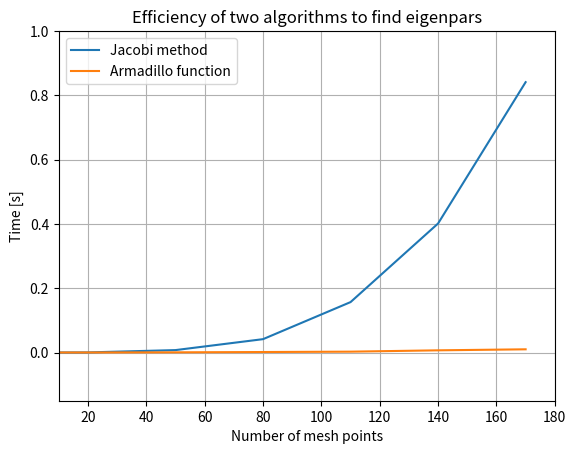
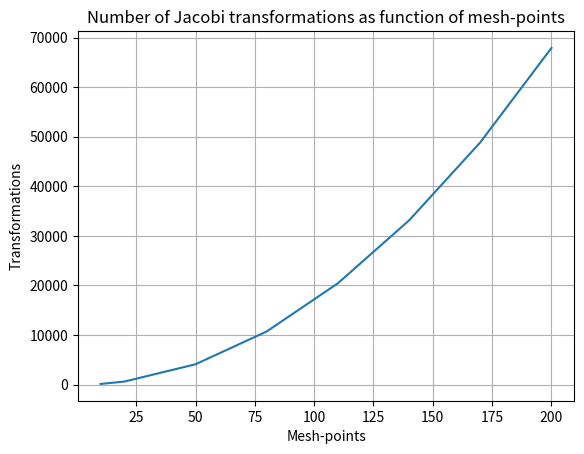

The matplotlib source for these figures, in order:
import matplotlib.pyplot as plt
import numpy as np

n = [10, 20, 50, 80, 110, 140, 170]

jacobi_time = [6.7e-5, 0.000286, 0.007528, 0.041561, 0.156877, 0.401499, 0.841207]

arma_time = [4.9e-5, 0.0001, 0.000573, 0.001519, 0.002644, 0.006798, 0.00995]

n_rotate = [10, 20, 50, 80, 110, 140, 170, 200]
jacobi_rotate = [150, 620, 4111, 10726, 20444, 33126, 48856, 67900]

plt.figure()
plt.grid("on")
plt.plot(n, jacobi_time, label="Jacobi method")
plt.plot(n, arma_time, label="Armadillo function")
plt.axis([10, 180, -0.15, 1])
plt.xlabel("Number of mesh points")
plt.ylabel("Time [s]")
plt.title("Efficiency of two algorithms to find eigenpars")
plt.legend()
#plt.savefig("timePlot.pdf")

plt.figure()
plt.grid("on")
plt.plot(n_rotate, jacobi_rotate)
plt.title("Number of Jacobi transformations as function of mesh-points")
plt.ylabel("Transformations")
plt.xlabel("Mesh-points")
#plt.savefig("transformations.pdf")
